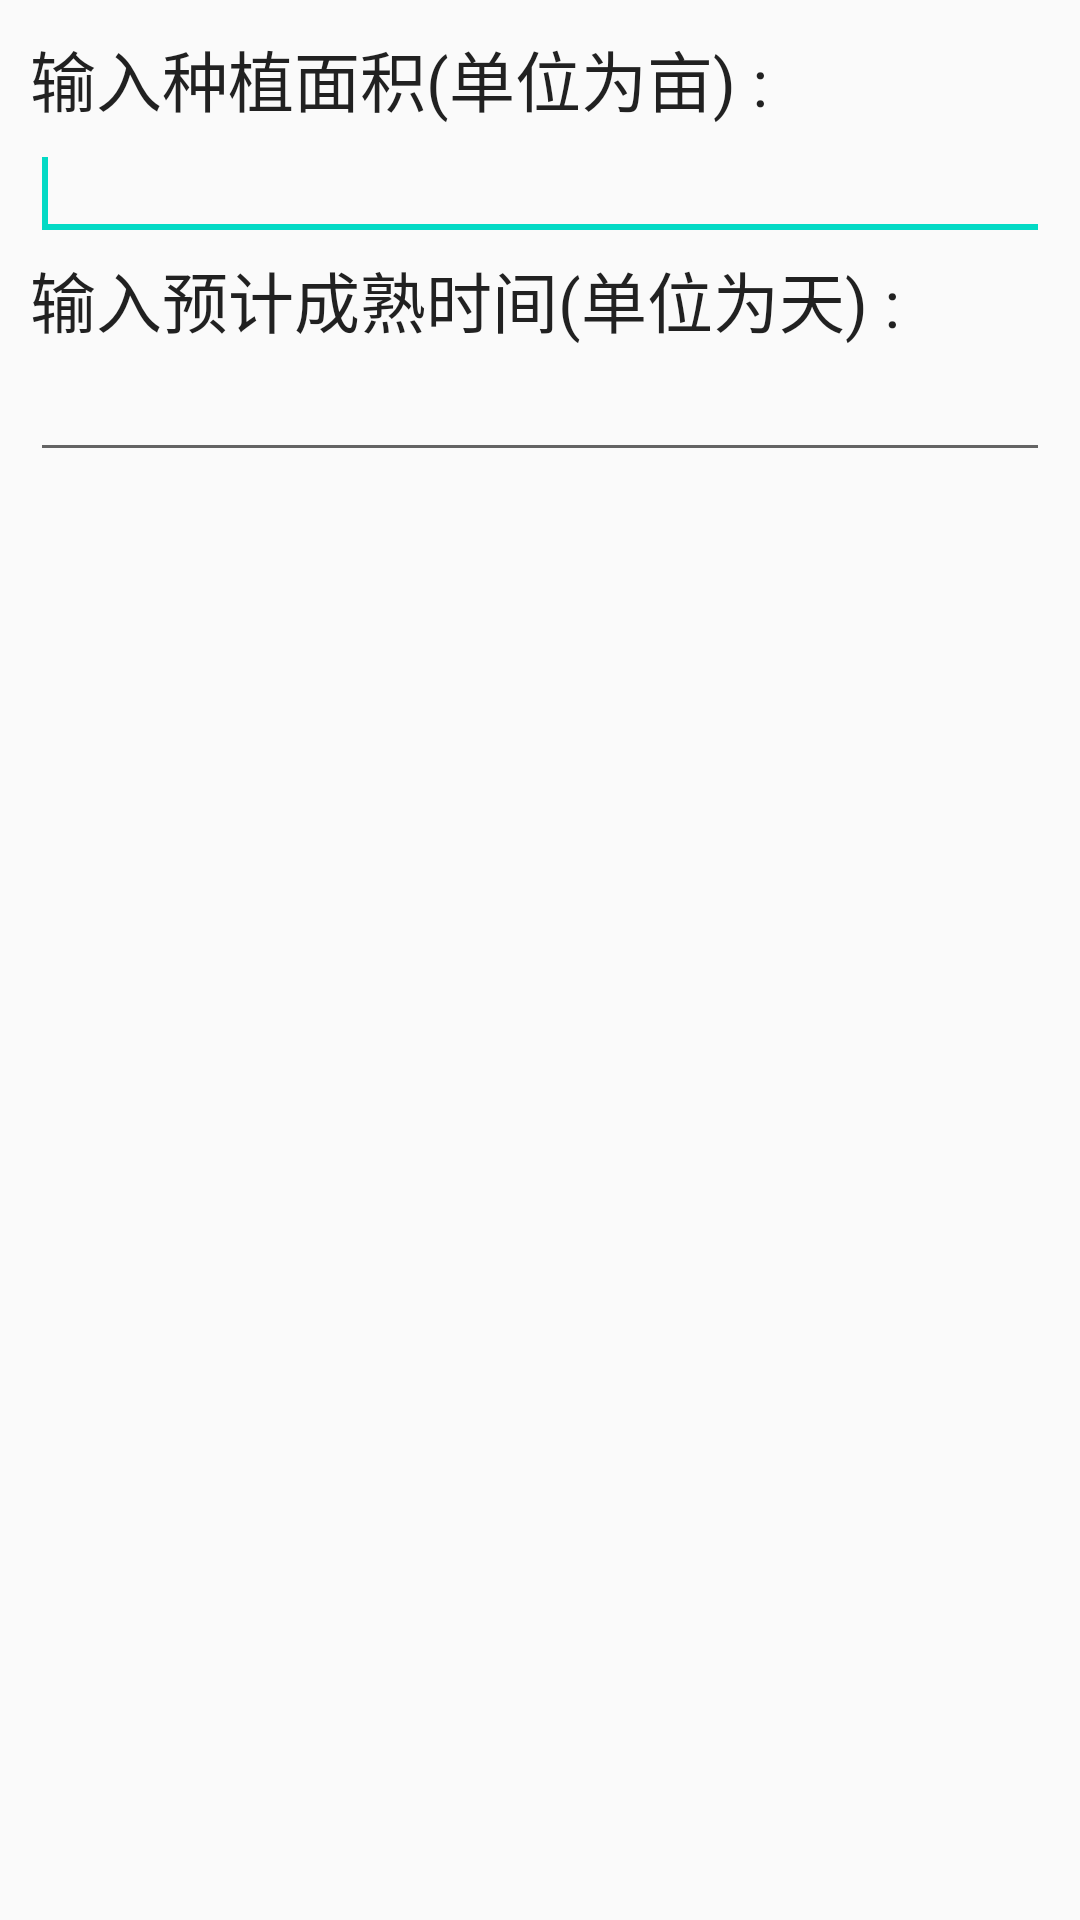

Write the Android layout XML for this screen, with the resource values it uses.
<!-- AndroidManifest.xml: application theme AppTheme -->
<!-- res/layout/input_dialog.xml -->
<?xml version="1.0" encoding="utf-8"?>
<LinearLayout xmlns:android="http://schemas.android.com/apk/res/android"
    android:layout_width="fill_parent"
    android:layout_height="fill_parent"
    android:orientation="vertical"
    android:padding="10dp" >

    <TextView
        android:layout_width="wrap_content"
        android:layout_height="wrap_content"
        android:text="输入种植面积(单位为亩) : "
        android:textAppearance="?android:attr/textAppearanceLarge" />

    <EditText
        android:id="@+id/input_number"
        android:inputType="numberDecimal"
        android:layout_width="match_parent"
        android:layout_height="wrap_content" >
        <requestFocus />
    </EditText>

    <TextView
        android:layout_width="wrap_content"
        android:layout_height="wrap_content"
        android:text="输入预计成熟时间(单位为天) : "
        android:textAppearance="?android:attr/textAppearanceLarge" />

    <EditText
        android:id="@+id/mature_time"
        android:inputType="number"
        android:layout_width="match_parent"
        android:layout_height="wrap_content" >

    </EditText>

</LinearLayout>
<!-- resources referenced by this layout -->
<resources>
  <style name="AppTheme" parent="Theme.AppCompat.Light.DarkActionBar">
          
          <item name="colorPrimary">#ff5d8b25</item>
          <item name="colorPrimaryDark">#ff295112</item>
          <item name="colorAccent">@color/colorAccent</item>
      </style>
  <!-- not gathered from this repository: default colours our renderer supplied (Android Studio template values) -->
  <color name="colorAccent">#FF03DAC5</color>
</resources>
